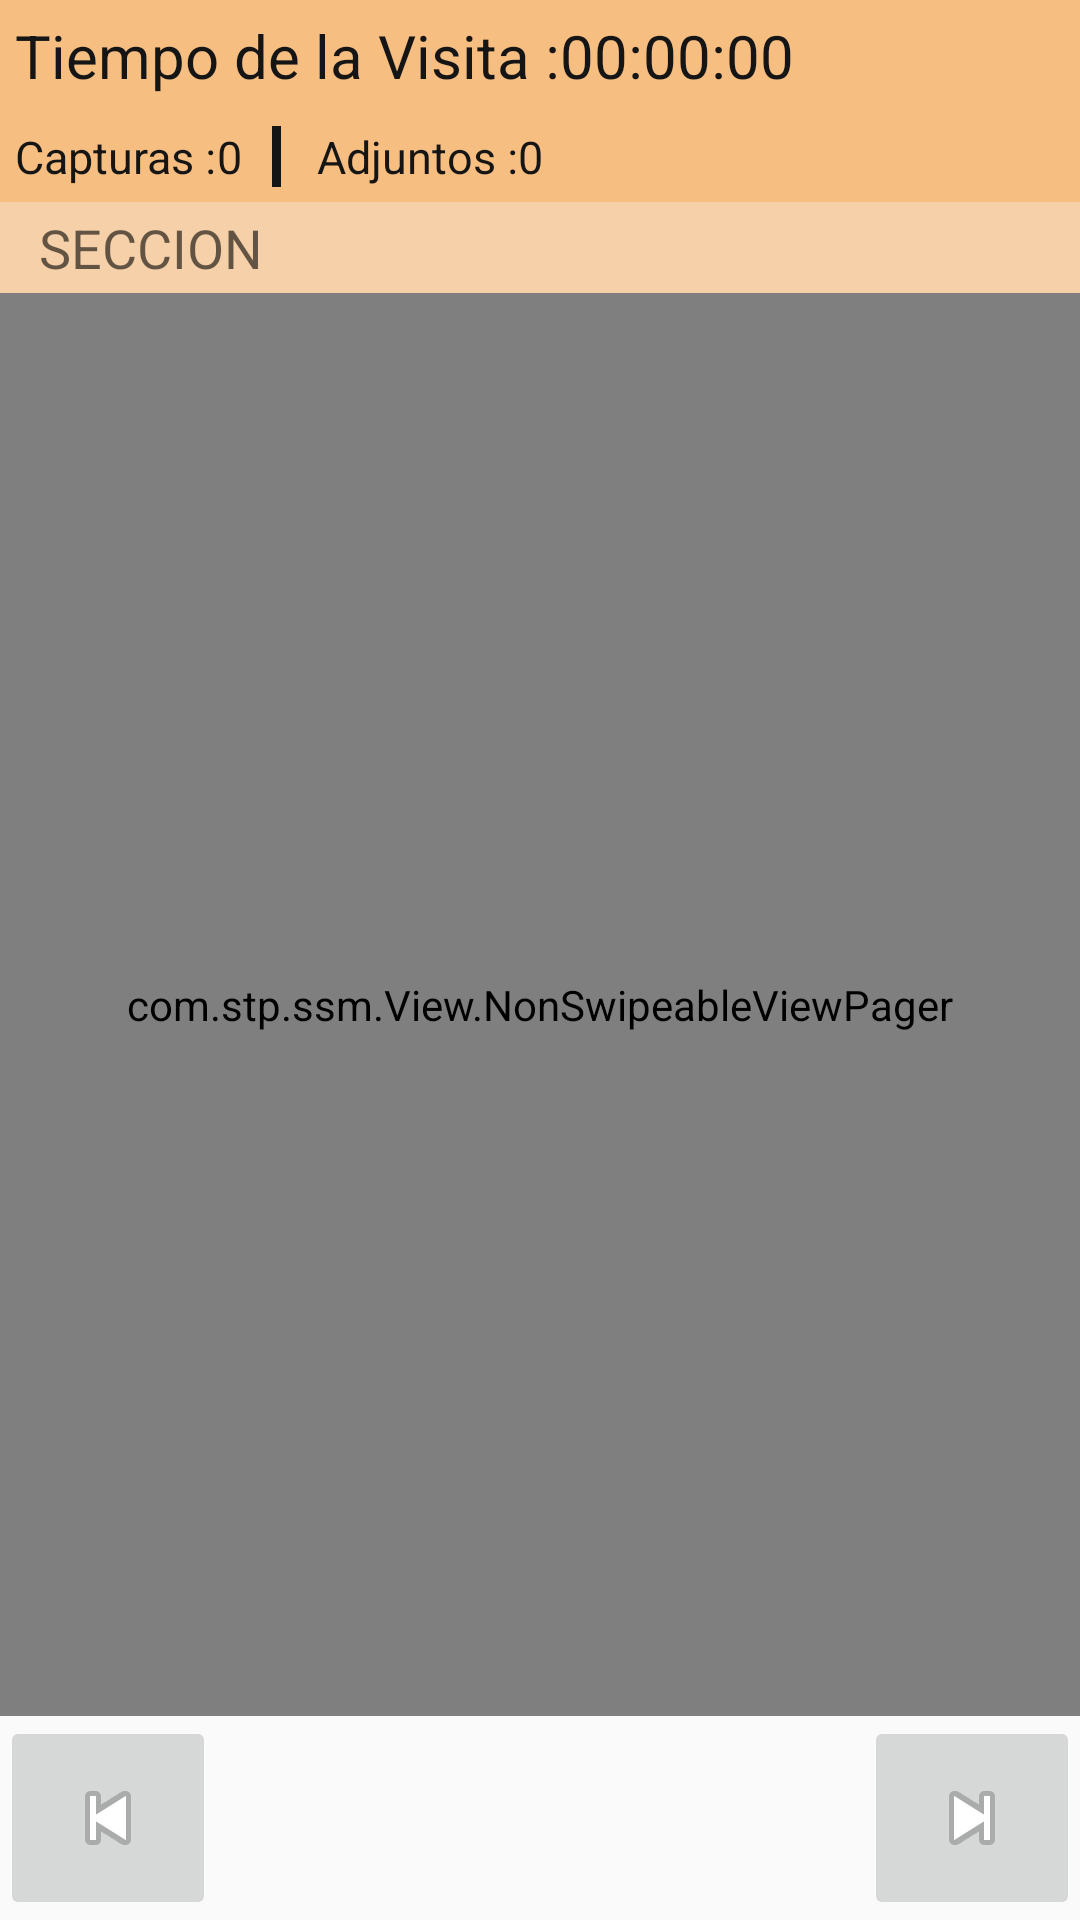

The Android layout XML behind this screen, and the referenced resources:
<!-- AndroidManifest.xml: activity theme AppTheme -->
<!-- res/layout/activity_formulario.xml -->
<?xml version="1.0" encoding="utf-8"?>
<LinearLayout xmlns:android="http://schemas.android.com/apk/res/android"
    android:orientation="vertical" android:layout_width="match_parent"
    android:layout_height="match_parent">

    <LinearLayout
        android:orientation="horizontal"
        android:layout_width="match_parent"
        android:layout_height="wrap_content"
        android:background="@color/naranja1"
        android:padding="5dp">

        <TextView
            android:layout_width="wrap_content"
            android:layout_height="wrap_content"
            android:textColor="@color/negro1"
            android:text="@string/lbl_crn_visita"
            android:textSize="20dp"/>

        <TextView
            android:layout_width="wrap_content"
            android:layout_height="wrap_content"
            android:textColor="@color/negro1"
            android:id="@+id/lbl_time_visita"
            android:text="00:00:00"
            android:textSize="20dp"/>

    </LinearLayout>


    <LinearLayout
        android:orientation="horizontal"
        android:layout_width="match_parent"
        android:layout_height="wrap_content"
        android:background="@color/naranja1"
        android:padding="5dp"
        android:visibility="gone">

        <TextView
            android:layout_width="wrap_content"
            android:layout_height="wrap_content"
            android:textColor="@color/negro1"
            android:text="@string/lbl_crn_visita"
            android:textSize="20dp"/>

        <Chronometer
            android:id="@+id/simpleChronometer"
            android:layout_width="wrap_content"
            android:layout_height="wrap_content"
            android:textSize="20dp"
        />

    </LinearLayout>


    <LinearLayout
        android:id="@+id/layout_capturas_form"
        android:orientation="horizontal"
        android:layout_width="match_parent"
        android:layout_height="wrap_content"
        android:background="@color/naranja1"
        android:padding="5dp">

        <TextView
            android:layout_width="wrap_content"
            android:layout_height="wrap_content"
            android:textColor="@color/negro1"
            android:text="@string/lbl_cont_capturas"
            android:textSize="15dp"/>

        <TextView
            android:layout_width="wrap_content"
            android:layout_height="wrap_content"
            android:textColor="@color/negro1"
            android:id="@+id/lblcontcapturas"
            android:text="0"
            android:textSize="15dp"
            android:layout_marginRight="10dp"/>

        <LinearLayout
            android:layout_width="3dp"
            android:layout_height="match_parent"
            android:background="@color/negro1"
            android:layout_marginRight="10dp">
        </LinearLayout>

        <TextView
            android:layout_width="wrap_content"
            android:layout_height="wrap_content"
            android:textColor="@color/negro1"
            android:text="@string/lbl_cont_adjuntos"
            android:layout_marginLeft="2dp"
            android:textSize="15dp"/>

        <TextView
            android:layout_width="wrap_content"
            android:layout_height="wrap_content"
            android:textColor="@color/negro1"
            android:id="@+id/lblcontadj"
            android:text="0"
            android:textSize="15dp"/>

    </LinearLayout>

    <LinearLayout
        android:orientation="vertical"
        android:layout_width="match_parent"
        android:layout_height="wrap_content"
        android:background="@color/naranja3"
        android:padding="3dp">

        <TextView
            android:id="@+id/lblseccion"
            android:layout_width="match_parent"
            android:layout_height="wrap_content"
            android:textAppearance="?android:attr/textAppearanceMedium"
            android:text="@string/lbl_seccion1"
            android:layout_marginLeft="10dp"
         />
    </LinearLayout>


    <Spinner
        android:id="@+id/spSecciones"
        android:layout_width="match_parent"
        android:layout_height="0dp"
        android:layout_weight="1.5"
        style="@style/custom_spinner"
        android:visibility="gone"
        />
    
    <com.stp.ssm.View.NonSwipeableViewPager
        android:id="@+id/vpFormulario"
        android:layout_width="match_parent"
        android:layout_height="0dp"
        android:layout_weight="7"/>

    <LinearLayout
        android:layout_width="match_parent"
        android:layout_height="0dp"
        android:layout_weight="1"
        android:orientation="horizontal">

        <ImageButton
            android:layout_width="0dp"
            android:layout_height="match_parent"
            android:layout_weight="1"
            android:id="@+id/btnImgAnt"
            android:src="@android:drawable/ic_media_previous"/>

        <TextView
            android:layout_width="0dp"
            android:layout_height="match_parent"
            android:layout_weight="3"
            android:id="@+id/lblIndice"
            android:gravity="center_horizontal"/>

        <ImageButton
            android:layout_width="0dp"
            android:layout_height="match_parent"
            android:layout_weight="1"
            android:id="@+id/btnImgSgt"
            android:src="@android:drawable/ic_media_next"/>
    </LinearLayout>

</LinearLayout>
<!-- resources referenced by this layout -->
<resources>
  <color name="naranja1">#F7BE81</color>
  <color name="naranja3">#F5D0A9</color>
  <color name="negro1">#151515</color>
  <string name="lbl_cont_adjuntos">Adjuntos :</string>
  <string name="lbl_cont_capturas">Capturas :</string>
  <string name="lbl_crn_visita">Tiempo de la Visita :</string>
  <string name="lbl_seccion1">SECCION</string>
  <style name="custom_spinner" parent="@android:style/Widget.Spinner.DropDown" />
  <style name="AppTheme" parent="Theme.AppCompat.Light.DarkActionBar">
          
          <item name="colorPrimary">#2E2E2E</item>
          <item name="colorPrimaryDark">#2E2E2E</item>
          <item name="colorAccent">@color/colorAccent</item>
  
          <item name="android:buttonStyle">@style/btnStyleArsenic</item>
          <item name="buttonStyle">@style/btnStyleArsenic</item>
          <item name="android:checkboxStyle">@style/MyCheckBox</item>
          <item name="checkboxStyle">@style/MyCheckBox</item>
      </style>
  <color name="colorAccent">#01DF01</color>
  <style name="btnStyleArsenic" parent="@android:style/Widget.Button">
          <item name="android:textSize">15sp</item>
          <item name="android:textStyle">bold</item>
          <item name="android:textColor">#FFFFFF</item>
          <item name="android:gravity">center</item>
          <item name="android:shadowColor">#000000</item>
          <item name="android:shadowDx">1</item>
          <item name="android:shadowDy">1</item>
          <item name="android:shadowRadius">0.6</item>
          <item name="android:background">@drawable/custom_btn_arsenic</item>
          <item name="android:padding">10dip</item>
      </style>
  <style name="MyCheckBox" parent="@android:style/Widget.Holo.CompoundButton.CheckBox">
          <item name="colorControlNormal">@color/negro1</item>
          <item name="colorControlActivated">@color/naranja1</item>
          <item name="android:textColor">#000000</item>
          <item name="background">@color/naranja1</item>
      </style>
</resources>
